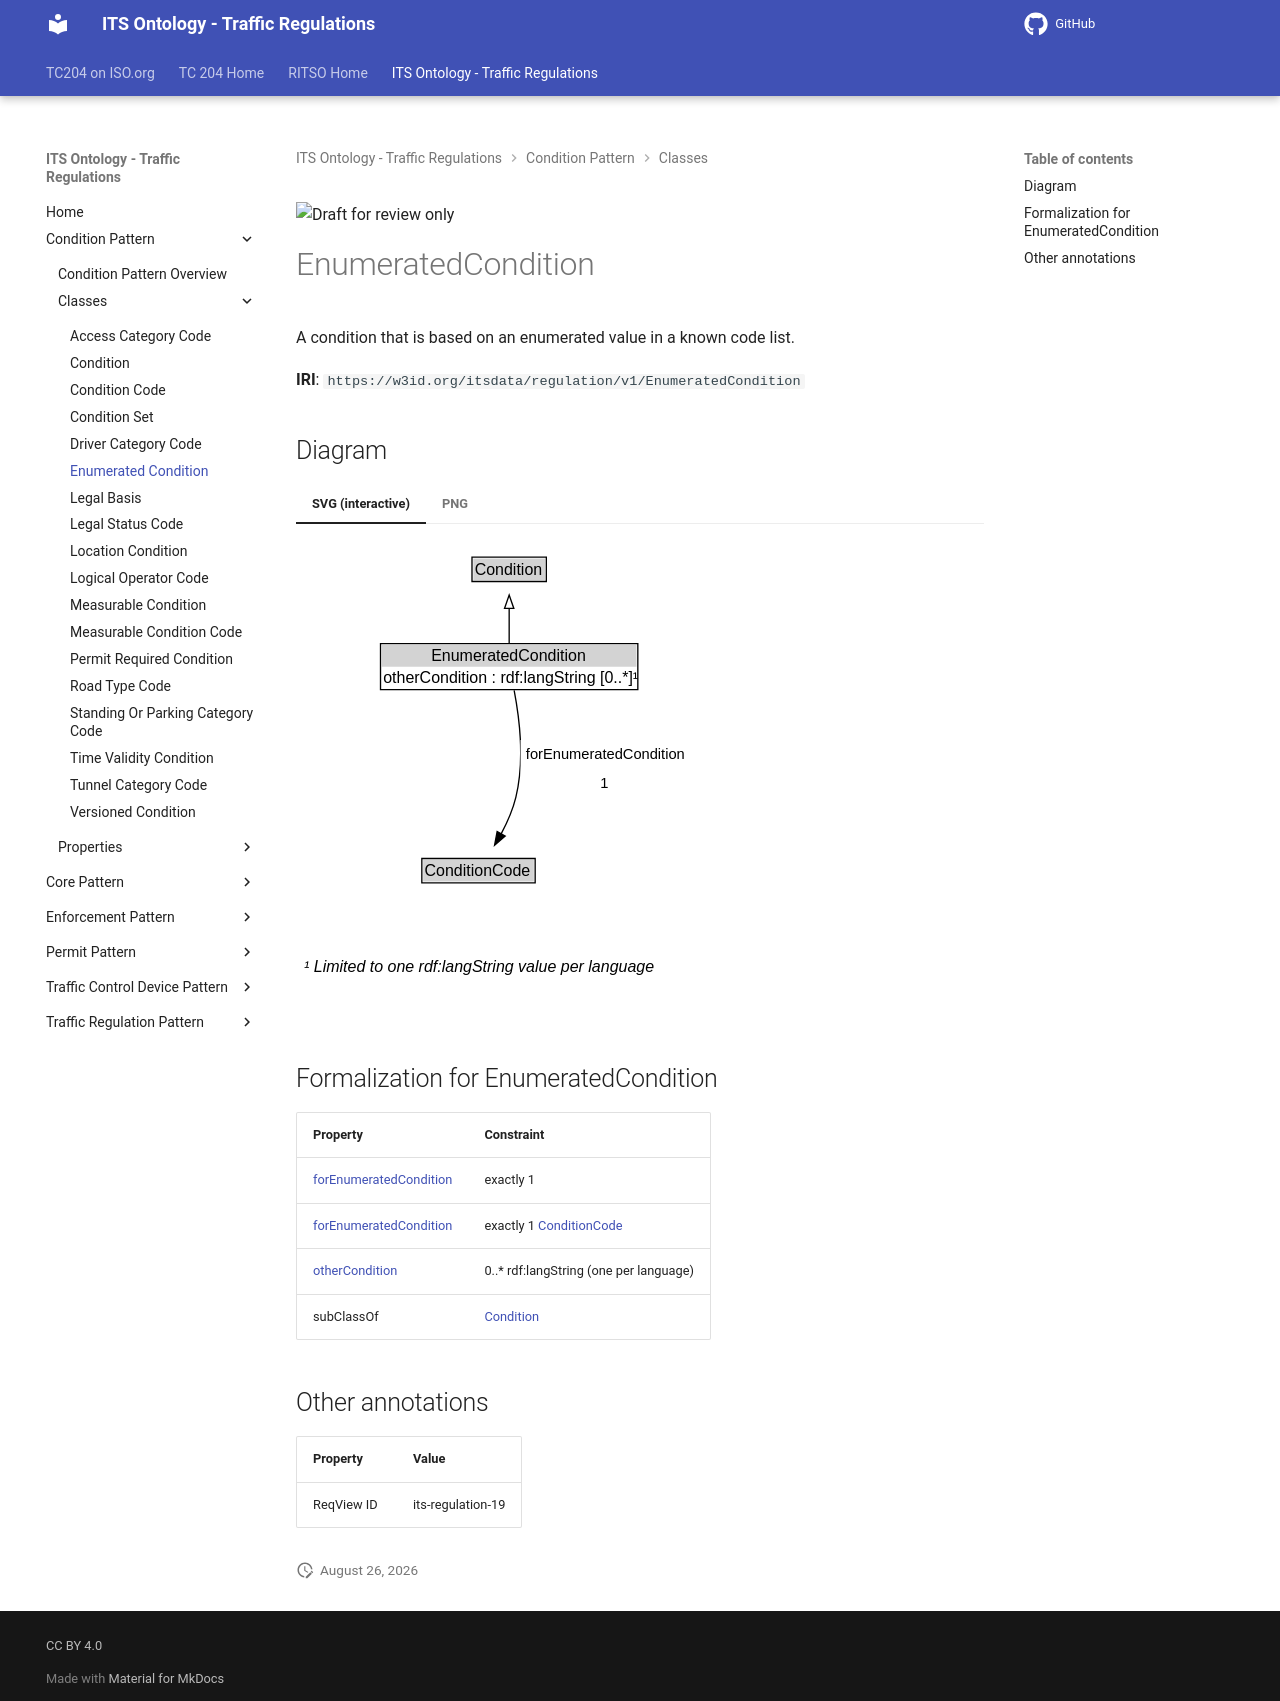

repository: ISO-TC204/ontology-its-regulation · page: v0.0.3-alpha.3/classes/EnumeratedCondition/index.html · generator: mkdocs

![Draft for review only](https://isotc204.org/assets/img/draft_for_review.svg)

# EnumeratedCondition

A condition that is based on an enumerated value in a known code list.

**IRI**: `https://w3id.org/itsdata/regulation/v1/EnumeratedCondition`


## Diagram

=== "SVG (interactive)"

    <!-- Generated by graphviz version 14.1.3 (20260303.0454)
     -->
    <!-- Pages: 1 -->
    <svg width="298pt" height="343pt"
     viewBox="0.00 0.00 298.00 343.00" xmlns="http://www.w3.org/2000/svg" xmlns:xlink="http://www.w3.org/1999/xlink">
    <g id="graph0" class="graph" transform="scale(1 1) rotate(0) translate(4 339)">
    <polygon fill="white" stroke="none" points="-4,4 -4,-339 294.16,-339 294.16,4 -4,4"/>
    <g id="clust3" class="cluster">
    <title>cluster_associated</title>
    </g>
    <!-- Condition -->
    <g id="node1" class="node">
    <title>Condition</title>
    <g id="a_node1"><a xlink:href="../Condition" xlink:title="&lt;TABLE&gt;">
    <polygon fill="lightgray" stroke="none" points="129,-308.88 129,-325.12 182.75,-325.12 182.75,-308.88 129,-308.88"/>
    <text xml:space="preserve" text-anchor="start" x="130" y="-312.88" font-family="Arial" font-size="12.00">Condition</text>
    <polygon fill="none" stroke="black" points="128,-307.88 128,-326.12 183.75,-326.12 183.75,-307.88 128,-307.88"/>
    </a>
    </g>
    </g>
    <!-- EnumeratedCondition -->
    <g id="node2" class="node">
    <title>EnumeratedCondition</title>
    <g id="a_node2"><a xlink:href="../EnumeratedCondition" xlink:title="&lt;TABLE&gt;">
    <polygon fill="lightgray" stroke="none" points="60.38,-244 60.38,-260.25 251.38,-260.25 251.38,-244 60.38,-244"/>
    <text xml:space="preserve" text-anchor="start" x="97.38" y="-248" font-family="Arial" font-size="12.00">EnumeratedCondition</text>
    <text xml:space="preserve" text-anchor="start" x="61.38" y="-231.75" font-family="Arial" font-size="12.00">otherCondition : rdf:langString [0..&#42;]¹</text>
    <polygon fill="none" stroke="black" points="59.38,-226.75 59.38,-261.25 252.38,-261.25 252.38,-226.75 59.38,-226.75"/>
    </a>
    </g>
    </g>
    <!-- EnumeratedCondition&#45;&gt;Condition -->
    <g id="edge1" class="edge">
    <title>EnumeratedCondition&#45;&gt;Condition</title>
    <path fill="none" stroke="black" d="M155.88,-261.71C155.88,-269.47 155.88,-278.92 155.88,-287.74"/>
    <polygon fill="none" stroke="black" points="152.38,-287.66 155.88,-297.66 159.38,-287.66 152.38,-287.66"/>
    </g>
    <!-- Invis -->
    <!-- EnumeratedCondition&#45;&gt;Invis -->
    <!-- ConditionCode -->
    <g id="node4" class="node">
    <title>ConditionCode</title>
    <g id="a_node4"><a xlink:href="../ConditionCode" xlink:title="&lt;TABLE&gt;">
    <polygon fill="lightgray" stroke="none" points="91.38,-82.88 91.38,-99.12 174.38,-99.12 174.38,-82.88 91.38,-82.88"/>
    <text xml:space="preserve" text-anchor="start" x="92.38" y="-86.88" font-family="Arial" font-size="12.00">ConditionCode</text>
    <polygon fill="none" stroke="black" points="90.38,-81.88 90.38,-100.12 175.38,-100.12 175.38,-81.88 90.38,-81.88"/>
    </a>
    </g>
    </g>
    <!-- EnumeratedCondition&#45;&gt;ConditionCode -->
    <g id="edge4" class="edge">
    <title>EnumeratedCondition&#45;&gt;ConditionCode</title>
    <path fill="none" stroke="black" d="M159.62,-226.25C163.34,-206.7 167.59,-173.52 160.88,-146 158.59,-136.62 154.36,-127.06 149.88,-118.63"/>
    <polygon fill="black" stroke="black" points="152.94,-116.93 144.93,-109.99 146.86,-120.41 152.94,-116.93"/>
    <polygon fill="white" stroke="none" points="164.41,-146 164.41,-189 290.16,-189 290.16,-146 164.41,-146"/>
    <text xml:space="preserve" text-anchor="start" x="168.41" y="-174.5" font-family="Arial" font-size="11.00">forEnumeratedCondition</text>
    <text xml:space="preserve" text-anchor="start" x="224.28" y="-153" font-family="Arial" font-size="11.00">1</text>
    </g>
    <!-- Invis&#45;&gt;ConditionCode -->
    <!-- EnumeratedCondition_uniqueLang_note -->
    <g id="node5" class="node">
    <title>EnumeratedCondition_uniqueLang_note</title>
    <text xml:space="preserve" text-anchor="start" x="2" y="-14.72" font-family="Arial" font-style="italic" font-size="12.00">¹ Limited to one rdf:langString value per language</text>
    </g>
    <!-- ConditionCode&#45;&gt;EnumeratedCondition_uniqueLang_note -->
    </g>
    </svg>


=== "PNG"

    ![EnumeratedCondition Diagram](../diagrams/EnumeratedCondition.dot.png)



## Formalization for EnumeratedCondition

| Property | Constraint |
|----------|------------|
| [forEnumeratedCondition](../properties/forEnumeratedCondition.md) | exactly 1 |
| [forEnumeratedCondition](../properties/forEnumeratedCondition.md) | exactly 1 [ConditionCode](https://w3id.org/itsdata/regulation/v1/ConditionCode) |
| [otherCondition](../properties/otherCondition.md) | 0..* rdf:langString (one per language) |
| subClassOf | [Condition](Condition.md) |

## Other annotations

| Property | Value |
|----------|-------|
| ReqView ID | its-regulation-19 |
